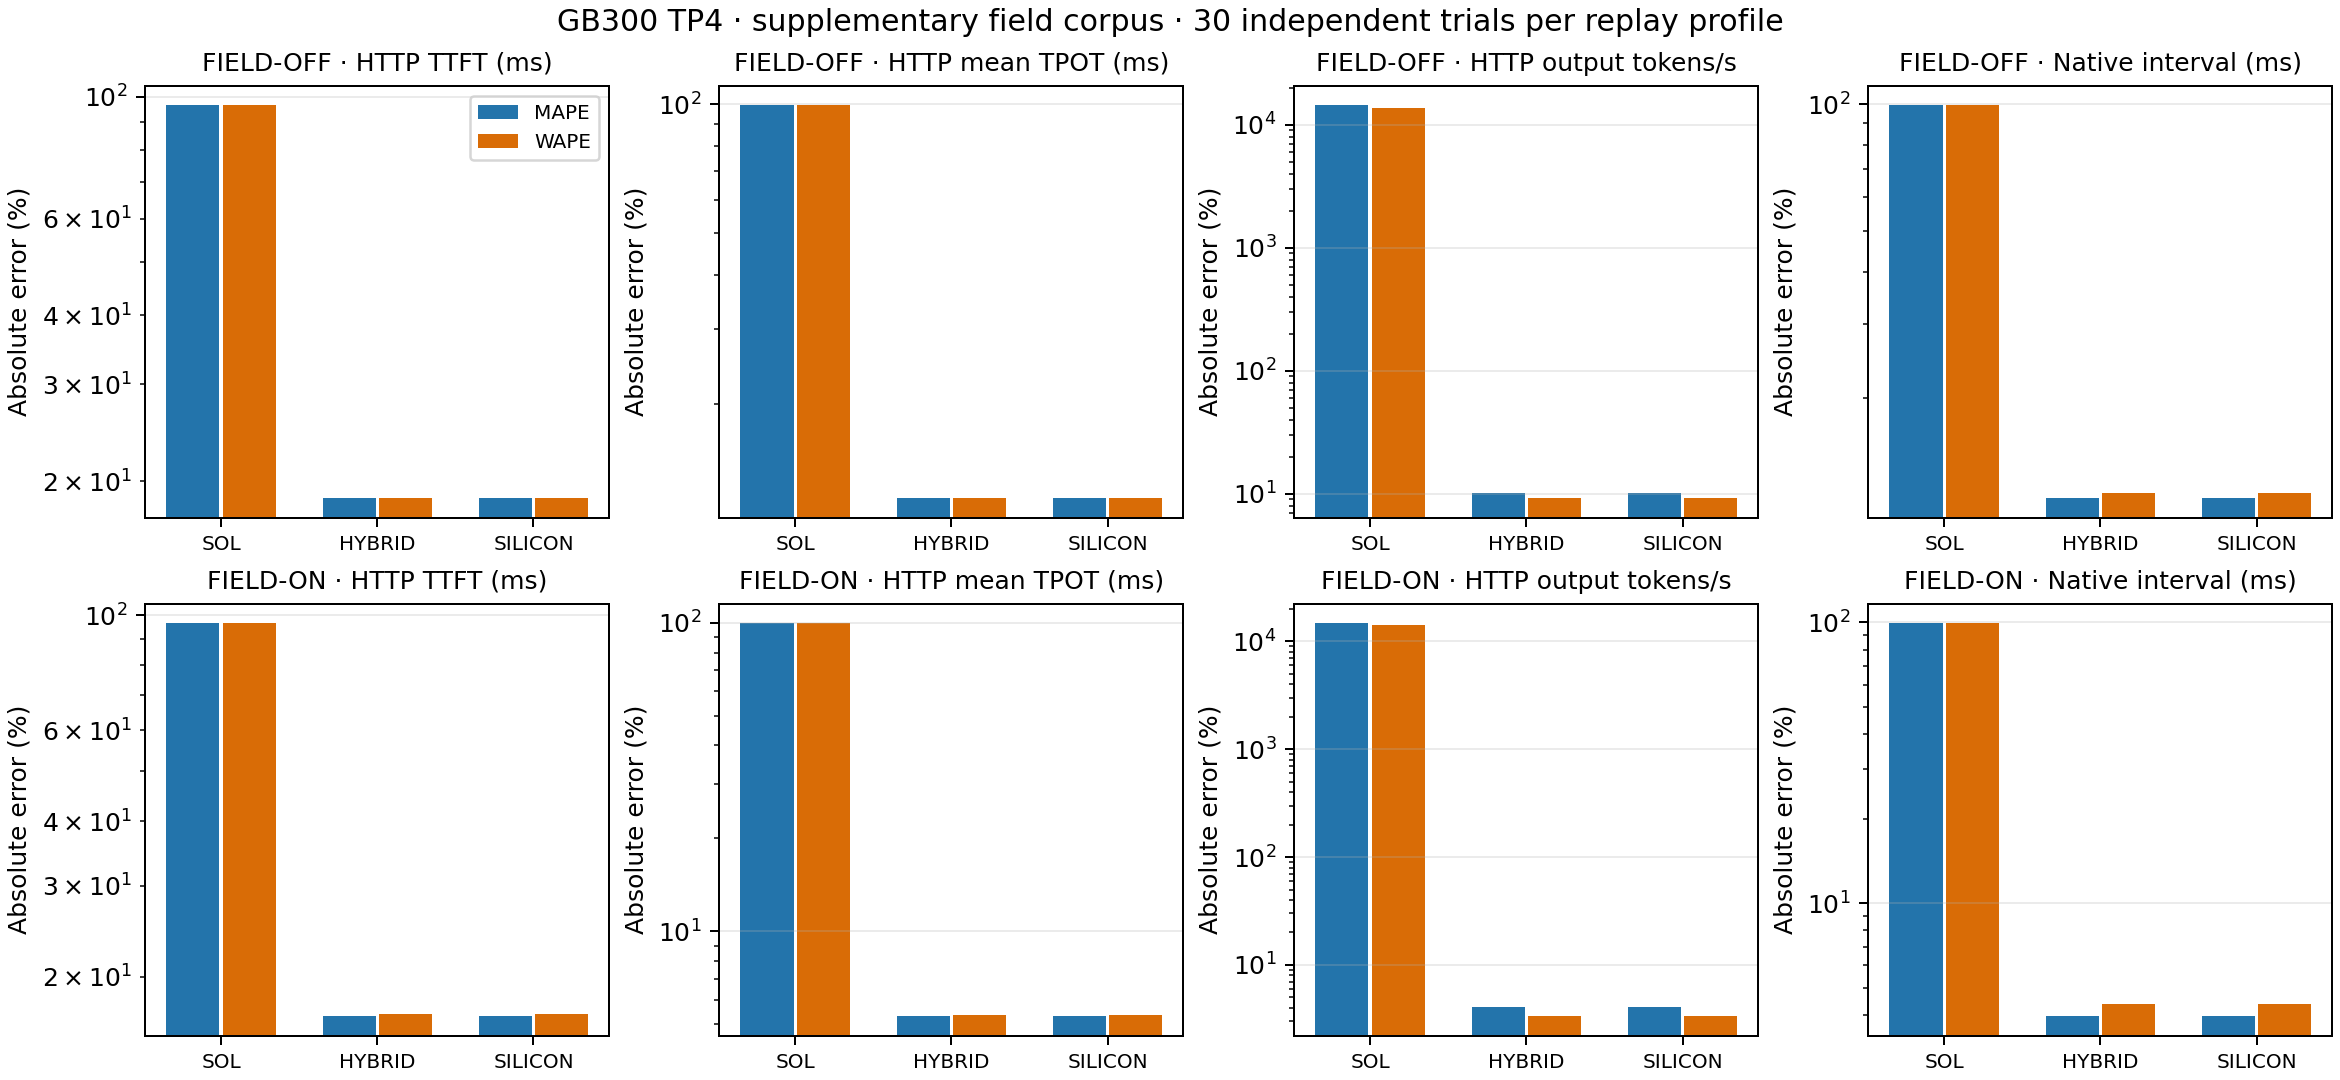

Source data for this figure (header and first rows):
scope, mode, purpose, metric, planned_points, predicted_points, observed_mean_supported, predicted_mean_supported, mape_percent, wape_percent, weighting
field-off, SOL, , ttft_ms, 120, 120, 372.9, 13.15, 96.47, 96.47, MAPE: equal supported HTTP cohort/trial …
field-off, SOL, , average_tpot_ms, 120, 120, 158, 0.6936, 99.56, 99.56, MAPE: equal supported HTTP cohort/trial …
field-off, SOL, , exact_itl_ms, 120, 120, 158, 0.6936, 99.56, 99.56, MAPE: equal supported HTTP cohort/trial …
field-off, SOL, , output_tokens_per_second, 120, 120, 8.994, 1249, 14462, 13788, MAPE: equal supported HTTP cohort/trial …
field-off, SOL, , request_latency_ms, 120, 120, 4650, 32.47, 99.31, 99.3, MAPE: equal supported HTTP cohort/trial …
field-off, SOL, , last_token_latency_ms, 120, 120, 4649, 32.47, 99.31, 99.3, MAPE: equal supported HTTP cohort/trial …
field-off, SOL, , native_forward_interval_ms, 3503, 3503, 156, 1.027, 99.38, 99.34, MAPE: equal correlated native intervals;…
field-off, HYBRID, , ttft_ms, 120, 120, 372.9, 438.9, 18.6, 18.65, MAPE: equal supported HTTP cohort/trial …
field-off, HYBRID, , average_tpot_ms, 120, 120, 158, 138.9, 12.07, 12.09, MAPE: equal supported HTTP cohort/trial …
field-off, HYBRID, , exact_itl_ms, 120, 120, 158, 138.9, 12.07, 12.09, MAPE: equal supported HTTP cohort/trial …
field-off, HYBRID, , output_tokens_per_second, 120, 120, 8.994, 9.821, 10.11, 9.185, MAPE: equal supported HTTP cohort/trial …
field-off, HYBRID, , request_latency_ms, 120, 120, 4650, 4204, 9.718, 9.583, MAPE: equal supported HTTP cohort/trial …
field-off, HYBRID, , last_token_latency_ms, 120, 120, 4649, 4204, 9.708, 9.573, MAPE: equal supported HTTP cohort/trial …
field-off, HYBRID, , native_forward_interval_ms, 3503, 3503, 156, 141.6, 11.59, 11.91, MAPE: equal correlated native intervals;…
field-off, SILICON, , ttft_ms, 120, 120, 372.9, 438.9, 18.6, 18.65, MAPE: equal supported HTTP cohort/trial …
field-off, SILICON, , average_tpot_ms, 120, 120, 158, 138.9, 12.07, 12.09, MAPE: equal supported HTTP cohort/trial …
field-off, SILICON, , exact_itl_ms, 120, 120, 158, 138.9, 12.07, 12.09, MAPE: equal supported HTTP cohort/trial …
field-off, SILICON, , output_tokens_per_second, 120, 120, 8.994, 9.821, 10.11, 9.185, MAPE: equal supported HTTP cohort/trial …
field-off, SILICON, , request_latency_ms, 120, 120, 4650, 4204, 9.718, 9.583, MAPE: equal supported HTTP cohort/trial …
field-off, SILICON, , last_token_latency_ms, 120, 120, 4649, 4204, 9.708, 9.573, MAPE: equal supported HTTP cohort/trial …
field-off, SILICON, , native_forward_interval_ms, 3503, 3503, 156, 141.6, 11.59, 11.91, MAPE: equal correlated native intervals;…
field-on, SOL, , ttft_ms, 120, 120, 372.2, 12.82, 96.54, 96.56, MAPE: equal supported HTTP cohort/trial …
field-on, SOL, , average_tpot_ms, 120, 120, 159.5, 0.6917, 99.57, 99.57, MAPE: equal supported HTTP cohort/trial …
field-on, SOL, , exact_itl_ms, 120, 120, 159.5, 0.6917, 99.57, 99.57, MAPE: equal supported HTTP cohort/trial …
field-on, SOL, , output_tokens_per_second, 120, 120, 8.92, 1263, 14713, 14056, MAPE: equal supported HTTP cohort/trial …
field-on, SOL, , request_latency_ms, 120, 120, 4689, 32.08, 99.32, 99.32, MAPE: equal supported HTTP cohort/trial …
field-on, SOL, , last_token_latency_ms, 120, 120, 4689, 32.08, 99.32, 99.32, MAPE: equal supported HTTP cohort/trial …
field-on, SOL, , native_forward_interval_ms, 3503, 3503, 157.3, 1.009, 99.39, 99.36, MAPE: equal correlated native intervals;…
field-on, HYBRID, , ttft_ms, 120, 120, 372.2, 416.3, 16.79, 16.94, MAPE: equal supported HTTP cohort/trial …
field-on, HYBRID, , average_tpot_ms, 120, 120, 159.5, 150.9, 5.31, 5.356, MAPE: equal supported HTTP cohort/trial …
field-on, HYBRID, , exact_itl_ms, 120, 120, 159.5, 150.9, 5.31, 5.356, MAPE: equal supported HTTP cohort/trial …
field-on, HYBRID, , output_tokens_per_second, 120, 120, 8.92, 9.173, 4.115, 3.341, MAPE: equal supported HTTP cohort/trial …
field-on, HYBRID, , request_latency_ms, 120, 120, 4689, 4505, 4.141, 3.929, MAPE: equal supported HTTP cohort/trial …
field-on, HYBRID, , last_token_latency_ms, 120, 120, 4689, 4505, 4.13, 3.918, MAPE: equal supported HTTP cohort/trial …
field-on, HYBRID, , native_forward_interval_ms, 3503, 3503, 157.3, 151.7, 3.947, 4.38, MAPE: equal correlated native intervals;…
field-on, SILICON, , ttft_ms, 120, 120, 372.2, 416.3, 16.79, 16.94, MAPE: equal supported HTTP cohort/trial …
field-on, SILICON, , average_tpot_ms, 120, 120, 159.5, 150.9, 5.31, 5.356, MAPE: equal supported HTTP cohort/trial …
field-on, SILICON, , exact_itl_ms, 120, 120, 159.5, 150.9, 5.31, 5.356, MAPE: equal supported HTTP cohort/trial …
field-on, SILICON, , output_tokens_per_second, 120, 120, 8.92, 9.173, 4.115, 3.341, MAPE: equal supported HTTP cohort/trial …
field-on, SILICON, , request_latency_ms, 120, 120, 4689, 4505, 4.141, 3.929, MAPE: equal supported HTTP cohort/trial …
field-on, SILICON, , last_token_latency_ms, 120, 120, 4689, 4505, 4.13, 3.918, MAPE: equal supported HTTP cohort/trial …
field-on, SILICON, , native_forward_interval_ms, 3503, 3503, 157.3, 151.7, 3.947, 4.38, MAPE: equal correlated native intervals;…
field-off, SOL, boundary-129, ttft_ms, 30, 30, 344.7, 9.933, 97.12, 97.12, MAPE: equal supported HTTP cohort/trial …
field-off, SOL, boundary-129, average_tpot_ms, 30, 30, 155.6, 0.546, 99.65, 99.65, MAPE: equal supported HTTP cohort/trial …
field-off, SOL, boundary-129, exact_itl_ms, 30, 30, 155.6, 0.546, 99.65, 99.65, MAPE: equal supported HTTP cohort/trial …
field-off, SOL, boundary-129, output_tokens_per_second, 30, 30, 5.975, 867.9, 14434, 14424, MAPE: equal supported HTTP cohort/trial …
field-off, SOL, boundary-129, request_latency_ms, 30, 30, 2679, 18.12, 99.32, 99.32, MAPE: equal supported HTTP cohort/trial …
field-off, SOL, boundary-129, last_token_latency_ms, 30, 30, 2679, 18.12, 99.32, 99.32, MAPE: equal supported HTTP cohort/trial …
field-off, SOL, boundary-129, native_forward_interval_ms, 510, 510, 154.3, 1.066, 99.36, 99.31, MAPE: equal correlated native intervals;…
field-off, SOL, engram-distinct-text, ttft_ms, 30, 30, 415.8, 16.49, 95.92, 96.03, MAPE: equal supported HTTP cohort/trial …
field-off, SOL, engram-distinct-text, average_tpot_ms, 30, 30, 161, 0.8494, 99.47, 99.47, MAPE: equal supported HTTP cohort/trial …
field-off, SOL, engram-distinct-text, exact_itl_ms, 30, 30, 161, 0.8494, 99.47, 99.47, MAPE: equal supported HTTP cohort/trial …
field-off, SOL, engram-distinct-text, output_tokens_per_second, 30, 30, 11.84, 1463, 12266, 12258, MAPE: equal supported HTTP cohort/trial …
field-off, SOL, engram-distinct-text, request_latency_ms, 30, 30, 5409, 42.82, 99.21, 99.21, MAPE: equal supported HTTP cohort/trial …
field-off, SOL, engram-distinct-text, last_token_latency_ms, 30, 30, 5408, 42.82, 99.21, 99.21, MAPE: equal supported HTTP cohort/trial …
field-off, SOL, engram-distinct-text, native_forward_interval_ms, 1004, 1004, 158.3, 1.137, 99.32, 99.28, MAPE: equal correlated native intervals;…
field-off, SOL, engram-repeated-text, ttft_ms, 30, 30, 387, 15.98, 95.81, 95.87, MAPE: equal supported HTTP cohort/trial …
field-off, SOL, engram-repeated-text, average_tpot_ms, 30, 30, 160.2, 0.8329, 99.48, 99.48, MAPE: equal supported HTTP cohort/trial …
field-off, SOL, engram-repeated-text, exact_itl_ms, 30, 30, 160.2, 0.8329, 99.48, 99.48, MAPE: equal supported HTTP cohort/trial …
field-off, SOL, engram-repeated-text, output_tokens_per_second, 30, 30, 11.95, 1498, 12436, 12432, MAPE: equal supported HTTP cohort/trial …
... 150 more rows
